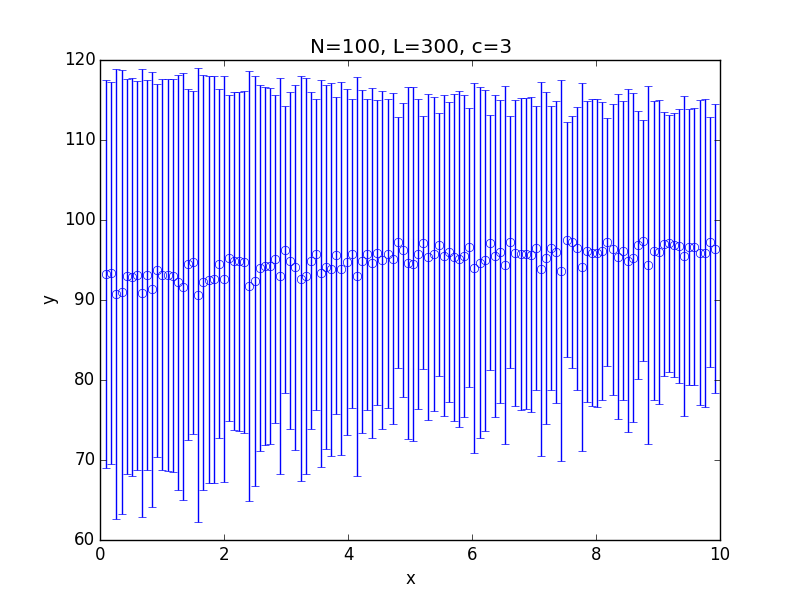

The data file committed next to this chart (first rows):
x; 0.100000; 0.182500; 0.265000; 0.347500; 0.430000; 0.512500; 0.595000; 0.677500; 0.760000; 0.842500; 0.925000; 1.007500; 1.090000; 1.172500; 1.255000; 1.337500; 1.420000; 1.502500; 1.585000; 1.667500; 1.750000; 1.832500; 1.915000
y; 93.23; 93.37; 90.76; 91.03; 92.95; 92.87; 93.1; 90.87; 93.11; 91.32; 93.69; 93.15; 93.1; 93.04; 92.2; 91.67; 94.47; 94.72; 90.62; 92.24; 92.53; 92.59; 94.52
std; 24.26; 23.92; 28.17; 27.72; 24.65; 24.82; 24.33; 27.94; 24.36; 27.23; 23.37; 24.41; 24.53; 24.6; 25.92; 26.71; 21.91; 21.44; 28.34; 25.94; 25.44; 25.42; 21.83
